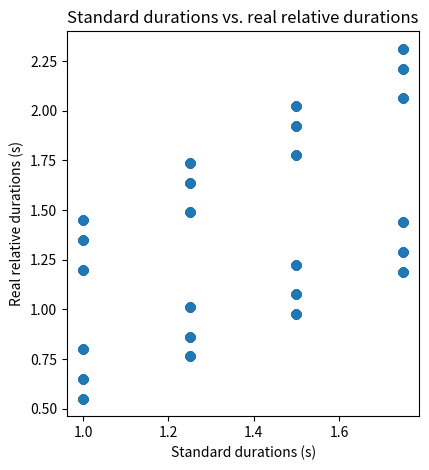

Python code for this plot:
import numpy as np

class audioDurationGen:
    def __init__(self, trial_per_condition=10,rise_conds=[0.05,0.25],intens=3):
        self.trial_per_condition = trial_per_condition
        self.standard_durations= np.array([ 1.0, 1.25, 1.5,1.75])  # seconds
        self.relative_durations = np.array([-300, -200, -50, 50, 200, 300]) / 1000  # Convert to seconds
        self.weber_fraction = 0.15 # ref (Hartcher-O’Brien & Alais, 2011)
        self.rise_conds = rise_conds
        self.intens = intens

    def gen_duration_matrix(self):
        # Calculate test durations and real relative durations using vectorized operations
        test_durations = np.sign(self.relative_durations) * self.standard_durations[:, None] * self.weber_fraction + self.relative_durations + self.standard_durations[:, None]
        real_relative_durations = test_durations - self.standard_durations[:, None]

        # Round the matrices
        test_durations = np.round(test_durations, 6)
        real_relative_durations = np.round(real_relative_durations, 6)

        # Create the durations matrix
        num_conditions = len(self.standard_durations) * len(self.relative_durations)
        conditions_matrix = np.zeros((num_conditions, 4))

        # Fill the durations matrix
        conditions_matrix[:, 0] = np.repeat(self.standard_durations, len(self.relative_durations)) # Standard durations 0
        conditions_matrix[:, 1] = np.tile(self.relative_durations, len(self.standard_durations)) # Relative durations 1
        conditions_matrix[:, 2] = real_relative_durations.flatten() # Real relative durations 2
        conditions_matrix[:, 3] = test_durations.flatten() # Test durations 3

        conditions_matrix = np.tile(conditions_matrix, (len(self.rise_conds), 1))
        
        # Add rise conditions (signal to noise ratio SNR)
        rise_durations = np.repeat(self.rise_conds, len(conditions_matrix[:, 1]) // len(self.rise_conds))
        # round the rise durations
        rise_durations = np.round(rise_durations, 6)
        conditions_matrix = np.column_stack((conditions_matrix, rise_durations)) # Rise conditions 4

        # test 1st or test 2nd order column exactly half of the time
        orders=np.tile(np.array([1, 2]), len(conditions_matrix) // 2).astype(int)
        conditions_matrix = np.column_stack((conditions_matrix, orders)) # Order of test 5

        # extend by thne trial per condition to get the final matrix
        conditions_matrix = np.tile(conditions_matrix, (self.trial_per_condition, 1)) 
        
        # assign random intensity to each trial
        intensity = [self.intens]*len(conditions_matrix) # np.random.uniform(3, 7, len(conditions_matrix))
        #intensity = np.round(intensity, 6)
        conditions_matrix = np.column_stack((conditions_matrix, intensity)) # Intensity 6

        # shuffle the matrix to get random order
        np.random.shuffle(conditions_matrix)

        # add pre_duration and post_duration
        pre_duration = np.random.normal(0.25, 0.05, len(conditions_matrix))
        post_duration = np.random.normal(0.25, 0.05, len(conditions_matrix))
        isi_duration = np.random.normal(0.25, 0.05, len(conditions_matrix))

        # round the durations
        pre_duration = np.round(pre_duration, 6)
        post_duration = np.round(post_duration, 6)
        isi_duration = np.round(isi_duration, 6) 

        conditions_matrix = np.column_stack((conditions_matrix, pre_duration)) # Pre duration 7
        conditions_matrix = np.column_stack((conditions_matrix, post_duration)) # Post duration 8
        conditions_matrix = np.column_stack((conditions_matrix, isi_duration)) # ISI duration 9

        # # add the trial number
        trial_num = np.arange(1, len(conditions_matrix)+1)
        conditions_matrix = np.column_stack((conditions_matrix, trial_num)) # Trial number 8
        
        return conditions_matrix
    

# example
gen = audioDurationGen(trial_per_condition=40,rise_conds=[0.1,0.20])
conditions_matrix = gen.gen_duration_matrix()

print(conditions_matrix.shape)
#print(conditions_matrix)
print(conditions_matrix.shape)
import matplotlib.pyplot as plt
# Standard durations vs. relative durations
plt.figure(figsize=(10, 5))
plt.subplot(1, 2, 1)

plt.plot(conditions_matrix[:, 0], conditions_matrix[:, 3], 'o')
print('min test duration:', conditions_matrix[:, 3].min())
print('max test duration:', conditions_matrix[:, 3].max())
print("avg test duration:", np.mean(conditions_matrix[:, 3]))
print('avg total dur', np.mean(conditions_matrix[:, 0]+conditions_matrix[:, 3]+conditions_matrix[:, 7]+conditions_matrix[:, 8]+conditions_matrix[:, 9]))
print('approximate experiment duration', np.mean(conditions_matrix[:, 0]+conditions_matrix[:, 3]+conditions_matrix[:, 7]+conditions_matrix[:, 8]+conditions_matrix[:, 9])*len(conditions_matrix)/60)
# # min max lines
#plt.axhline(y=conditions_matrix[:, 3].min(), color='r', linestyle='--')
#plt.axhline(y=conditions_matrix[:, 3].max(), color='r', linestyle='--')

plt.xlabel('Standard durations (s)')
plt.ylabel('Real relative durations (s)')
plt.title('Standard durations vs. real relative durations')
plt.show()
    
